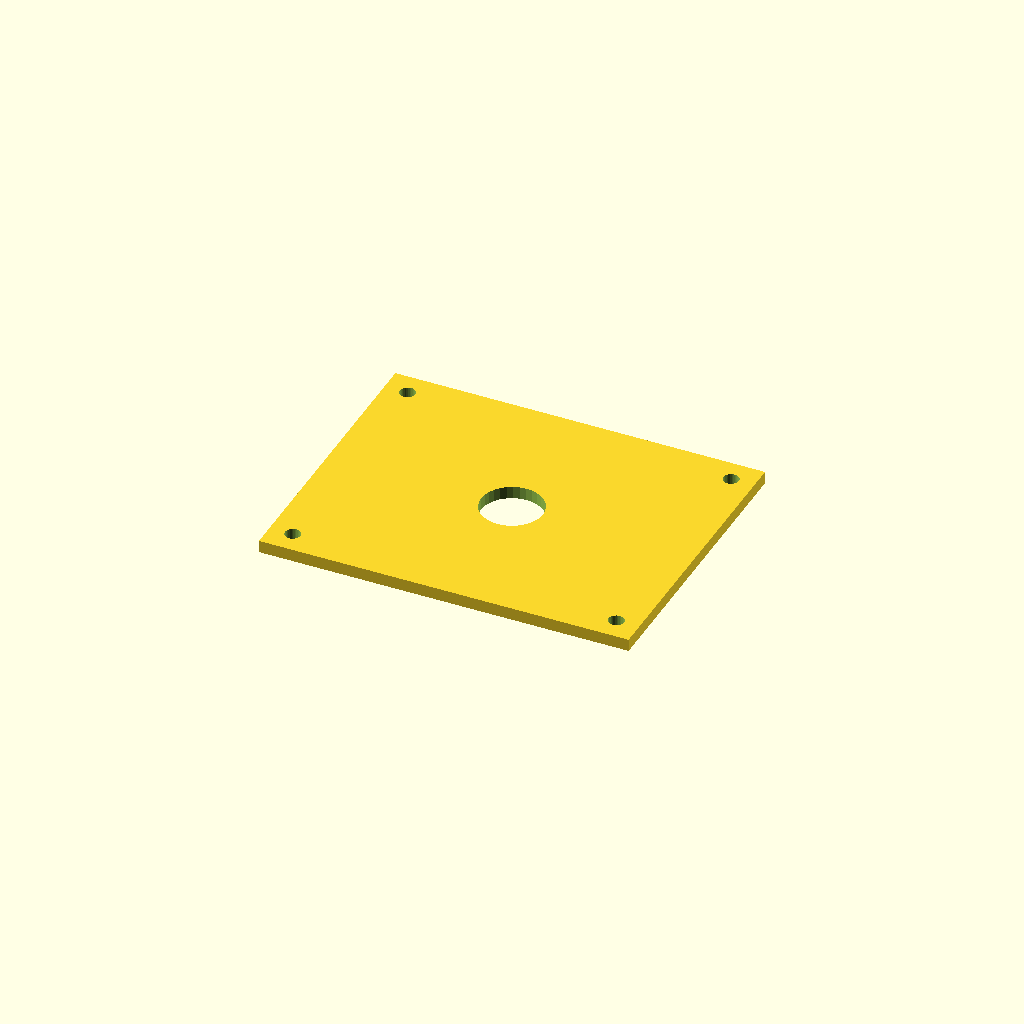
Cell 1: the model at its default parameters.
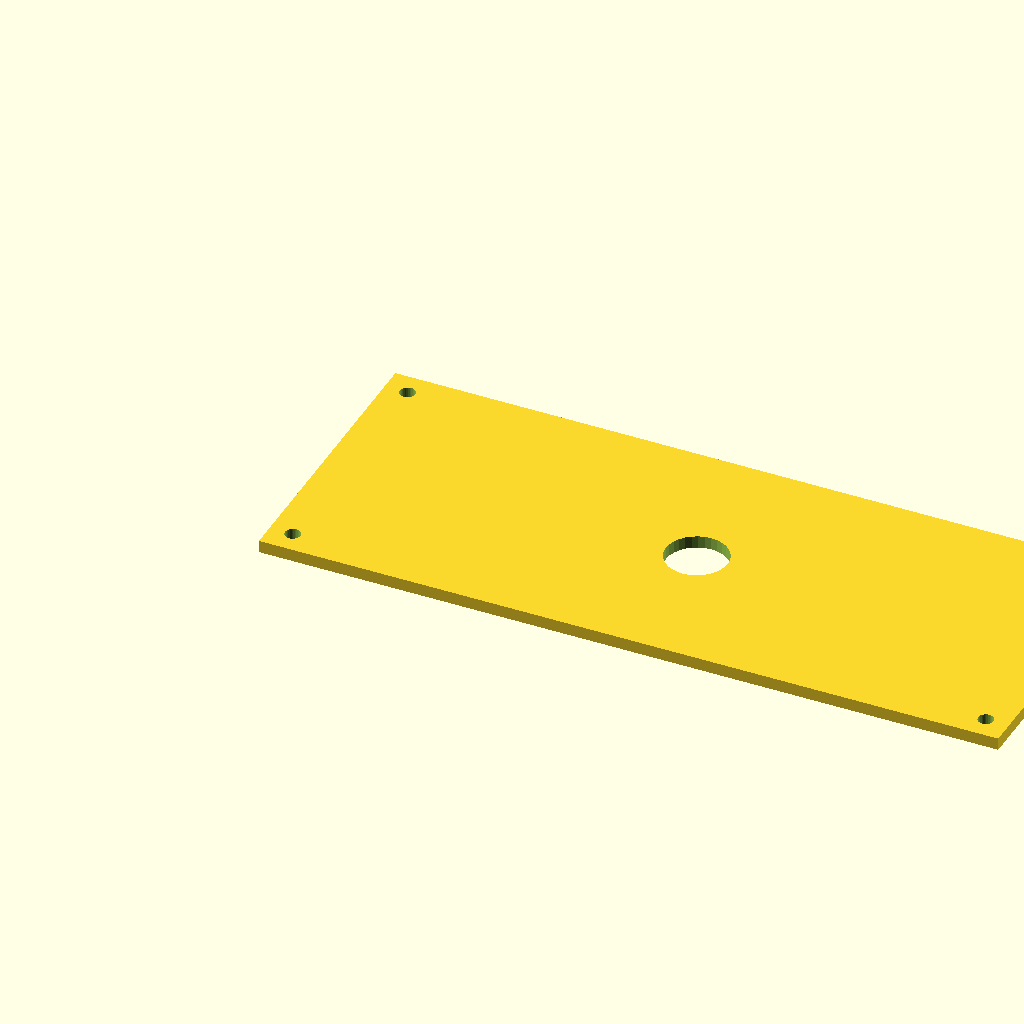
Cell 2: plate_l = 480 (everything else at default).
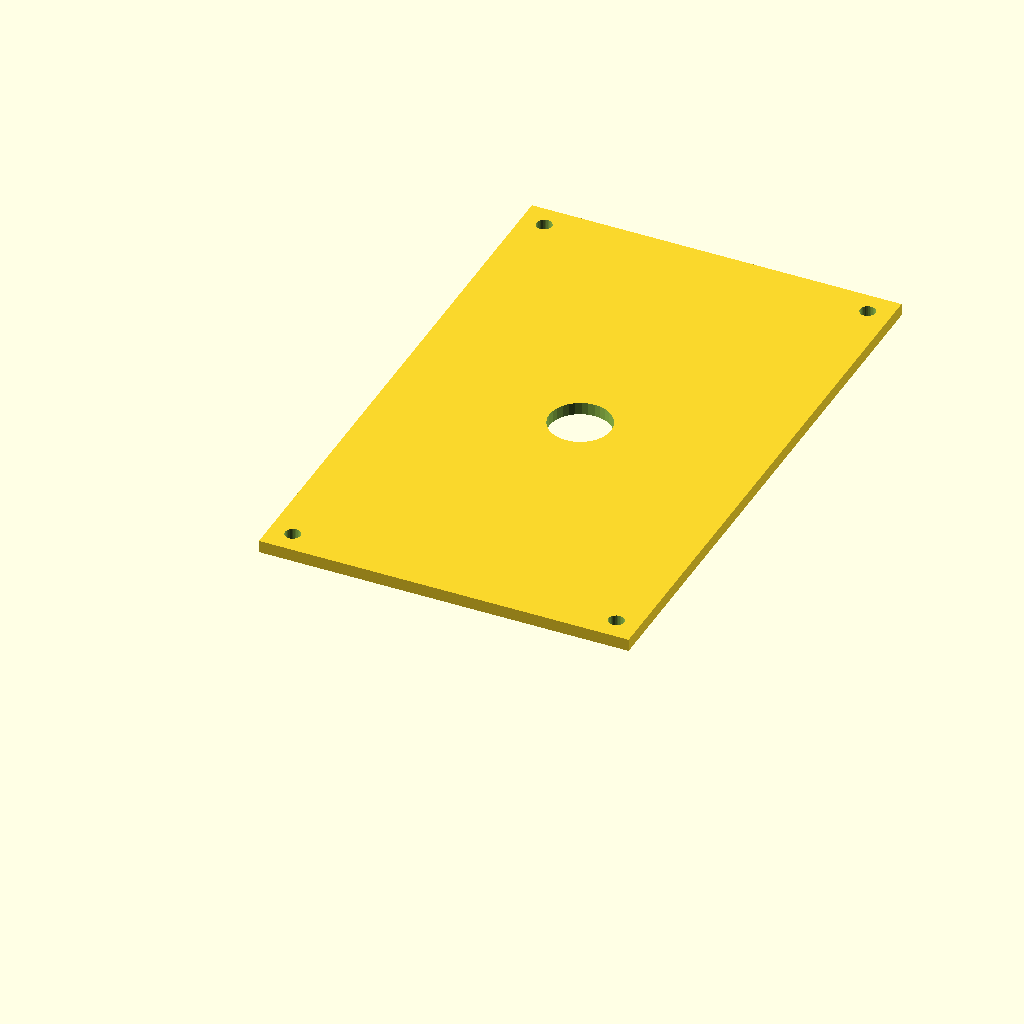
Cell 3: plate_w = 380 (everything else at default).
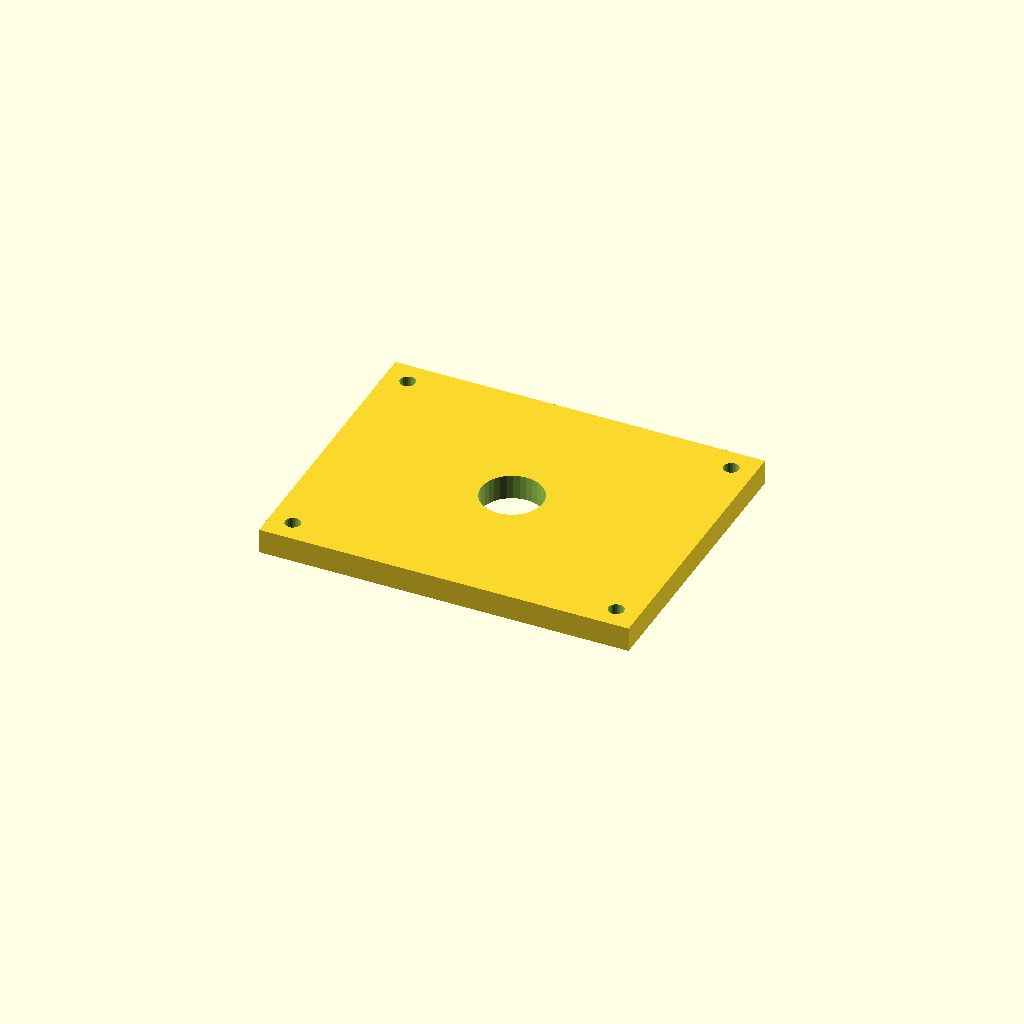
Cell 4 — plate_t set to 16, the other parameters unchanged.
All cells are drawn from one camera (rotation 55°, 0°, 25°, orthographic, colour scheme Cornfield), so only the parameter changes between them.
The OpenSCAD source (optional_data/data/scale1/largestruc/part_0149.scad):
$fn = 32;

// ----------------------------------------------------------------------
// Big plate: 200-250 mm adapter plate
// ----------------------------------------------------------------------

// --- parameters (mm) ---
plate_l = 240;            // plate length, X
plate_w = 190;            // plate width, Y
plate_t = 8;              // plate thickness, Z
corner_d = 10;            // corner hole diameter
corner_in = 15;           // corner hole inset from the edges
bore_d = 40;              // central bore

difference() {
  cube([plate_l, plate_w, plate_t]);
  translate([corner_in, corner_in, -1]) cylinder(h = plate_t + 2, d = corner_d);
  translate([plate_l - corner_in, corner_in, -1]) cylinder(h = plate_t + 2, d = corner_d);
  translate([corner_in, plate_w - corner_in, -1]) cylinder(h = plate_t + 2, d = corner_d);
  translate([plate_l - corner_in, plate_w - corner_in, -1]) cylinder(h = plate_t + 2, d = corner_d);
  translate([plate_l / 2, plate_w / 2, -1]) cylinder(h = plate_t + 2, d = bore_d);
}
Parameter table extracted from the source (name, type, default, range or options):
plate_l: number, default 240
plate_w: number, default 190
plate_t: number, default 8
corner_d: number, default 10
corner_in: number, default 15
bore_d: number, default 40
